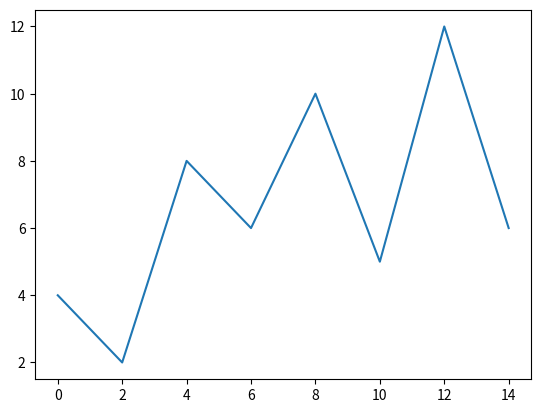

Here is the Python script that generated this plot:
# importing libraries
import matplotlib.pyplot as plt

# creating data
xdata = [0, 2, 4, 6, 8, 10, 12, 14]
ydata = [4, 2, 8, 6, 10, 5, 12, 6]

# plotting data
plt.plot(xdata, ydata, ls='-')

# Displaying plot
plt.show()
